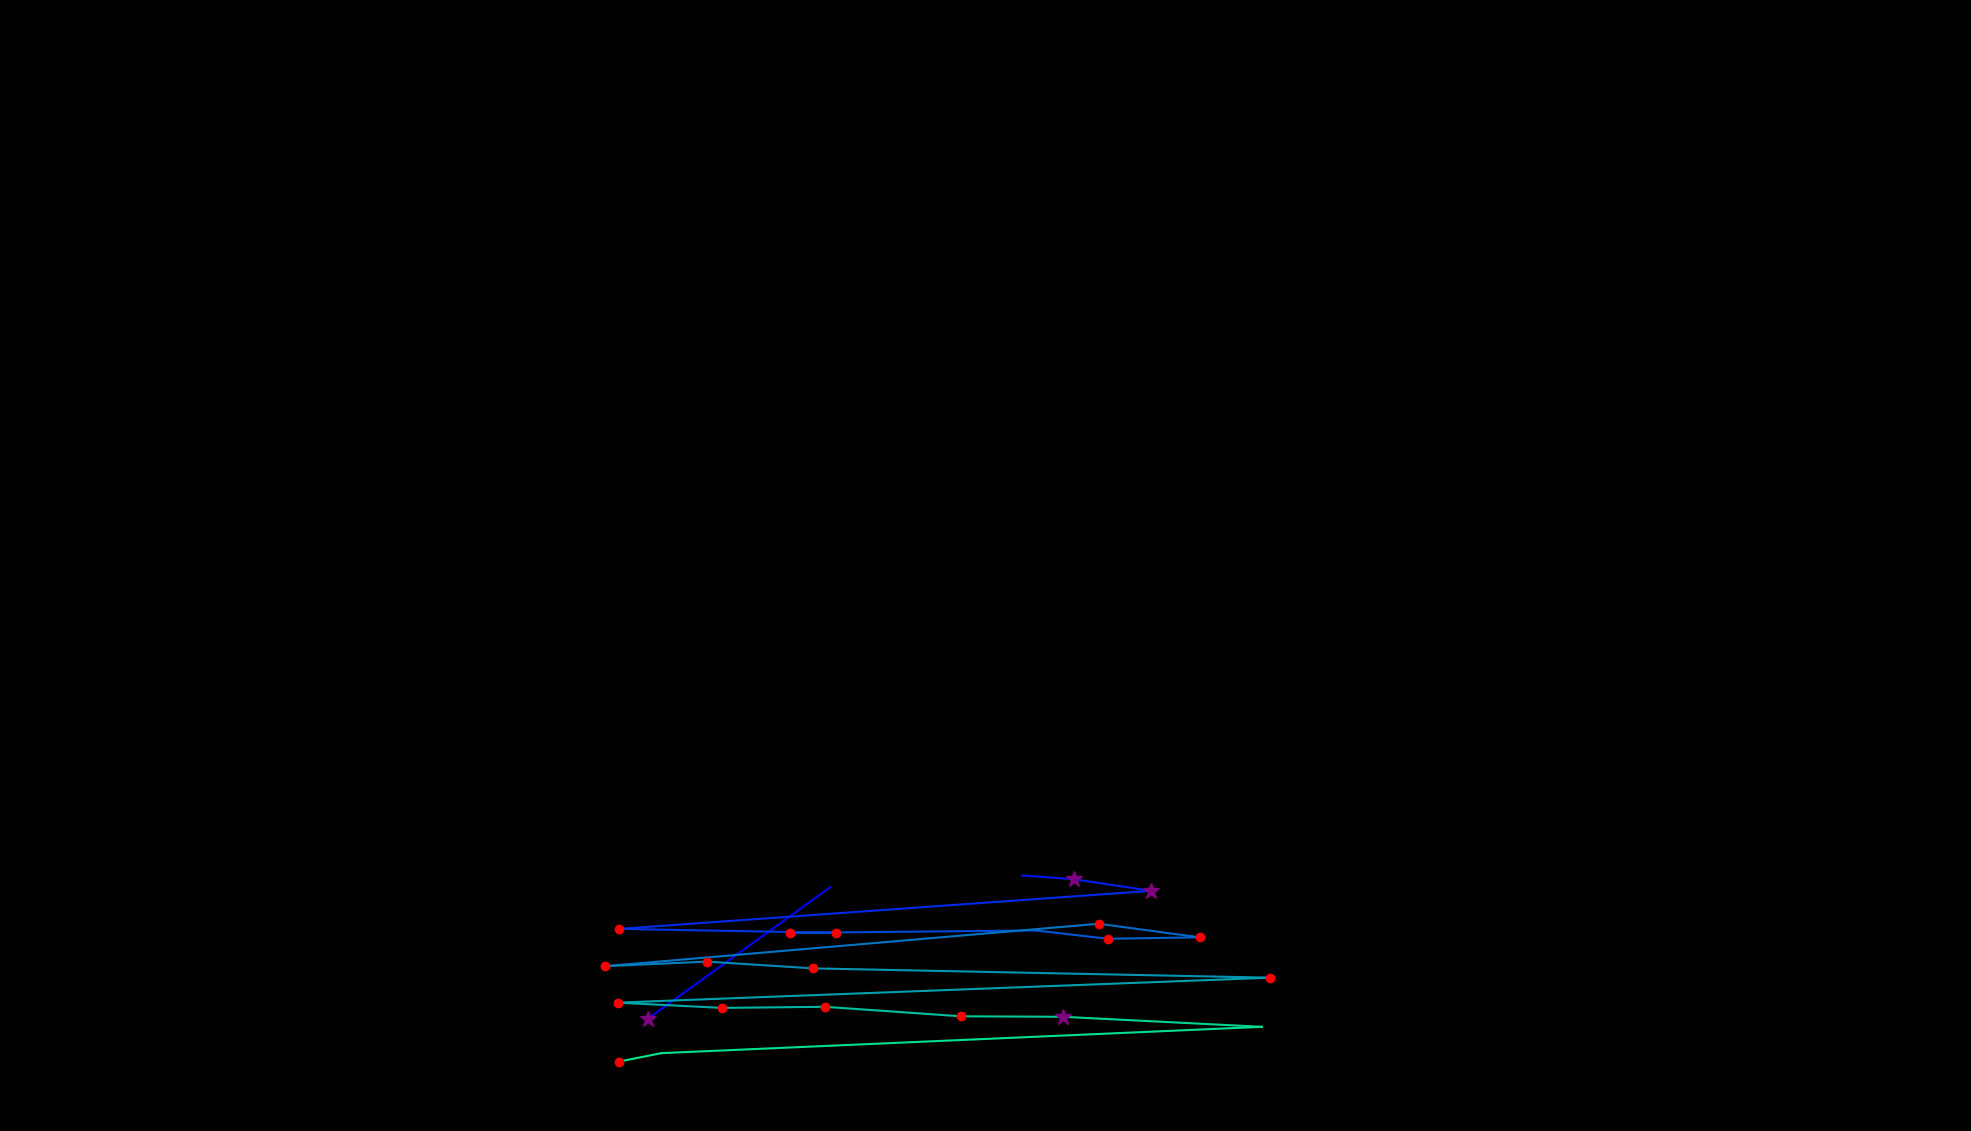

The table this chart was drawn from, first rows:
, fixation_id, timestamp, avg_gaze_x, avg_gaze_y, duration
0, 351.0, 93894, 840.9, 145.4, 253.1
1, 352.0, 94340, 1078, 316.6, 96.4
2, 355.0, 94894, 1328, 331.9, 84.35
3, 356.0, 95014, 1394, 327, 397.7
4, 357.0, 95436, 1495, 311.9, 277.2
5, 358.0, 95990, 804.2, 262.5, 168.7
6, 359.0, 96219, 1085, 257.3, 180.8
7, 360.0, 96496, 1026, 257.3, 156.7
8, 361.0, 96725, 1345, 260.4, 108.5
9, 362.0, 96870, 1439, 249.6, 180.8
10, 363.0, 97087, 1558, 251.5, 156.7
11, 364.0, 97304, 1427, 269.2, 120.5
12, 365.0, 97677, 785.9, 214, 168.7
13, 366.0, 97870, 918.4, 220, 204.9
14, 367.0, 98111, 1056, 211.2, 156.7
15, 368.0, 98822, 1650, 199.1, 156.7
16, 369.0, 99099, 802.2, 166.7, 192.8
17, 370.0, 99328, 937.7, 159.9, 168.7
18, 371.0, 99533, 1071, 161.3, 192.8
19, 372.0, 99786, 1248, 149, 180.8
20, 373.0, 99991, 1380, 148.3, 373.6
21, 374.0, 100521, 1639, 135.3, 108.5
22, 375.0, 100726, 859, 101.1, 96.4
23, 376.0, 100847, 803.6, 90.07, 132.6
